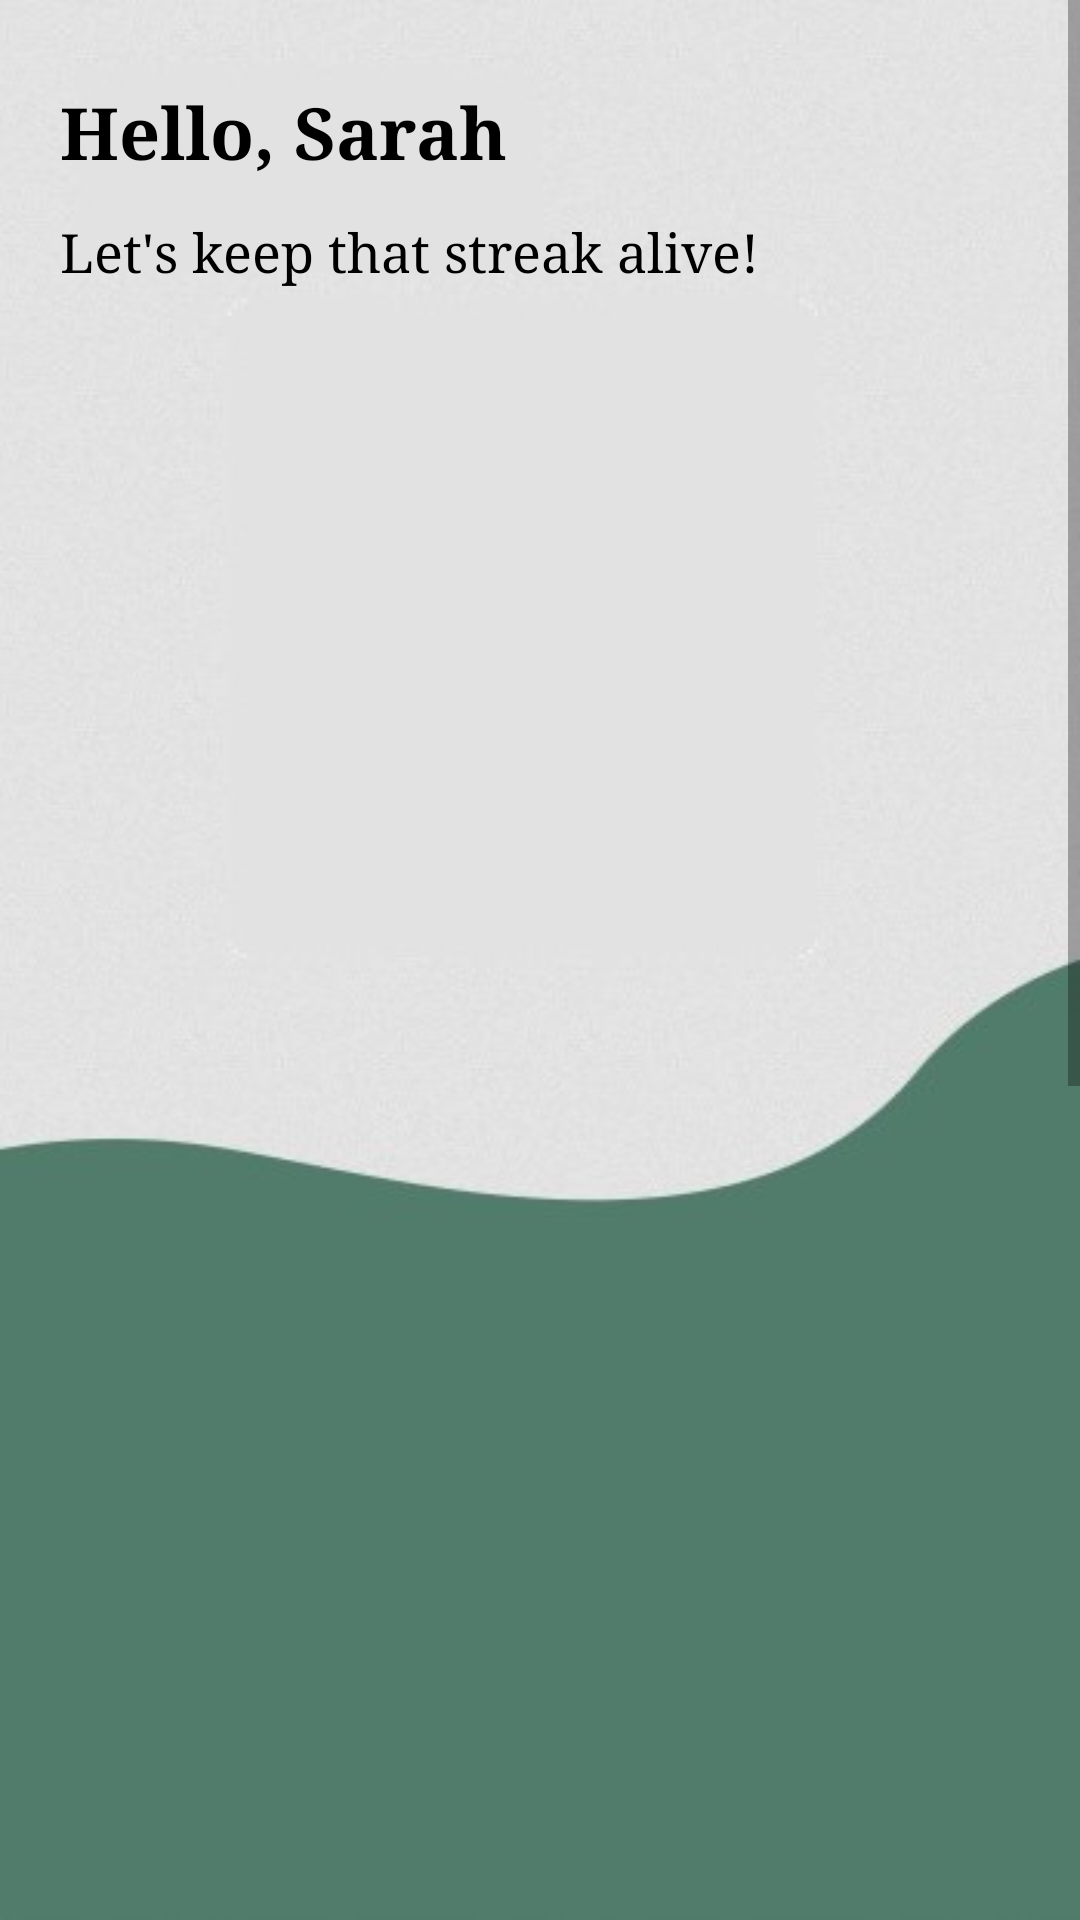

Layout XML and referenced resources for this Android screen:
<!-- AndroidManifest.xml: application theme Theme.PulmonaryRehabilitation -->
<!-- res/layout/activity_dashboard.xml -->
<?xml version="1.0" encoding="utf-8"?>
<androidx.constraintlayout.widget.ConstraintLayout xmlns:android="http://schemas.android.com/apk/res/android"
    xmlns:app="http://schemas.android.com/apk/res-auto"
    xmlns:tools="http://schemas.android.com/tools"
    android:layout_width="match_parent"
    android:layout_height="match_parent"
    android:background="@drawable/backgroundlogin"
    tools:context=".DashboardActivity">

    <ScrollView
        android:layout_width="match_parent"
        android:layout_height="wrap_content"
        app:layout_constraintEnd_toEndOf="parent"
        app:layout_constraintStart_toStartOf="parent"
        app:layout_constraintTop_toTopOf="parent">

        <LinearLayout
            android:layout_width="match_parent"
            android:layout_height="wrap_content"
            android:orientation="vertical">
            <LinearLayout
                android:layout_width="match_parent"
                android:layout_height="40dp"
                android:orientation="horizontal"
                android:layout_marginStart="20dp"
                android:layout_marginEnd="20dp"
                android:layout_marginBottom="8dp"
                android:layout_marginTop="24dp">

                <TextView
                    android:layout_width="wrap_content"
                    android:layout_height="wrap_content"
                    android:text="Hello, Sarah"
                    android:textSize="24dp"
                    android:fontFamily="serif"
                    android:textColor="@color/black"
                    android:textStyle="bold"
                    android:layout_gravity="center_vertical"
                    />

                <RelativeLayout
                    android:layout_width="match_parent"
                    android:layout_height="match_parent">
                    <ImageView
                        android:layout_width="40dp"
                        android:layout_height="40dp"
                        android:layout_alignParentTop="true"
                        android:layout_alignParentEnd="true"
                        android:layout_alignParentBottom="true"
                        android:layout_gravity="center_vertical"
                        android:layout_marginTop="0dp"
                        android:layout_marginEnd="16dp"
                        android:layout_marginBottom="0dp"
                        android:src="@drawable/ic_more_menu">

                    </ImageView>
                </RelativeLayout>
            </LinearLayout>

            <TextView
                android:layout_width="match_parent"
                android:layout_height="wrap_content"
                android:text="Let's keep that streak alive!"
                android:textSize="18dp"
                android:fontFamily="serif"
                android:textColor="@color/black"
                android:layout_gravity="center_vertical"
                android:layout_marginStart="20dp"
                android:layout_marginEnd="20dp" />



            <RelativeLayout
                android:layout_width="match_parent"
                android:layout_height="wrap_content"
                android:layout_margin="20dp">

                <ImageView
                    android:layout_width="180dp"
                    android:layout_height="180dp"
                    android:layout_alignParentStart="true"
                    android:layout_marginStart="0dp"
                    android:src="@drawable/ic_dashboard_item_background" />

                <ImageView
                    android:layout_width="180dp"
                    android:layout_height="180dp"
                    android:layout_alignParentEnd="true"
                    android:layout_marginEnd="0dp"
                    android:src="@drawable/ic_dashboard_item_background" />

            </RelativeLayout>
            <RelativeLayout
                android:layout_width="match_parent"
                android:layout_height="wrap_content"
                android:layout_margin="20dp">

                <ImageView
                    android:layout_width="match_parent"
                    android:layout_height="180dp"
                    android:layout_alignParentStart="true"
                    android:layout_marginStart="0dp"
                    android:src="@drawable/ic_dashboard_item_background" />
            </RelativeLayout>

            <RelativeLayout
                android:layout_width="match_parent"
                android:layout_height="match_parent"
                android:layout_margin="20dp">

                <RelativeLayout
                    android:layout_width="wrap_content"
                    android:layout_height="wrap_content"
                    android:layout_alignParentStart="true"
                    android:layout_marginStart="0dp"
                    >

                    <ImageView
                        android:layout_width="180dp"
                        android:layout_height="556dp"
                        android:src="@drawable/ic_dashboard_item_background" />
                </RelativeLayout>

                <LinearLayout
                    android:layout_width="wrap_content"
                    android:layout_height="match_parent"
                    android:orientation="vertical"
                    android:layout_alignParentEnd="true"
                    android:layout_marginEnd="0dp"
                    >

                    <ImageView
                        android:layout_width="180dp"
                        android:layout_height="180dp"
                        android:src="@drawable/ic_dashboard_item_background"
                        android:layout_marginBottom="16dp"/>

                    <ImageView
                        android:layout_width="180dp"
                        android:layout_height="360dp"
                        android:src="@drawable/ic_dashboard_item_background" />

                </LinearLayout>

            </RelativeLayout>


        </LinearLayout>


    </ScrollView>


</androidx.constraintlayout.widget.ConstraintLayout>
<!-- resources referenced by this layout -->
<resources>
  <color name="black">#FF000000</color>
  <!-- drawable backgroundlogin: jpg bitmap (drawable, 34598 bytes) -->
  <style name="Theme.PulmonaryRehabilitation" parent="Theme.MaterialComponents.DayNight.DarkActionBar">
          
          <item name="colorPrimary">@color/purple_500</item>
          <item name="colorPrimaryVariant">@color/purple_700</item>
          <item name="colorOnPrimary">@color/white</item>
          
          <item name="colorSecondary">@color/teal_200</item>
          <item name="colorSecondaryVariant">@color/teal_700</item>
          <item name="colorOnSecondary">@color/black</item>
          
          <item name="android:statusBarColor">?attr/colorPrimaryVariant</item>
          
      </style>
  <color name="purple_500">#FF6200EE</color>
  <color name="purple_700">#FF3700B3</color>
  <color name="white">#FFFFFFFF</color>
  <color name="teal_200">#FF03DAC5</color>
  <color name="teal_700">#FF018786</color>
</resources>
